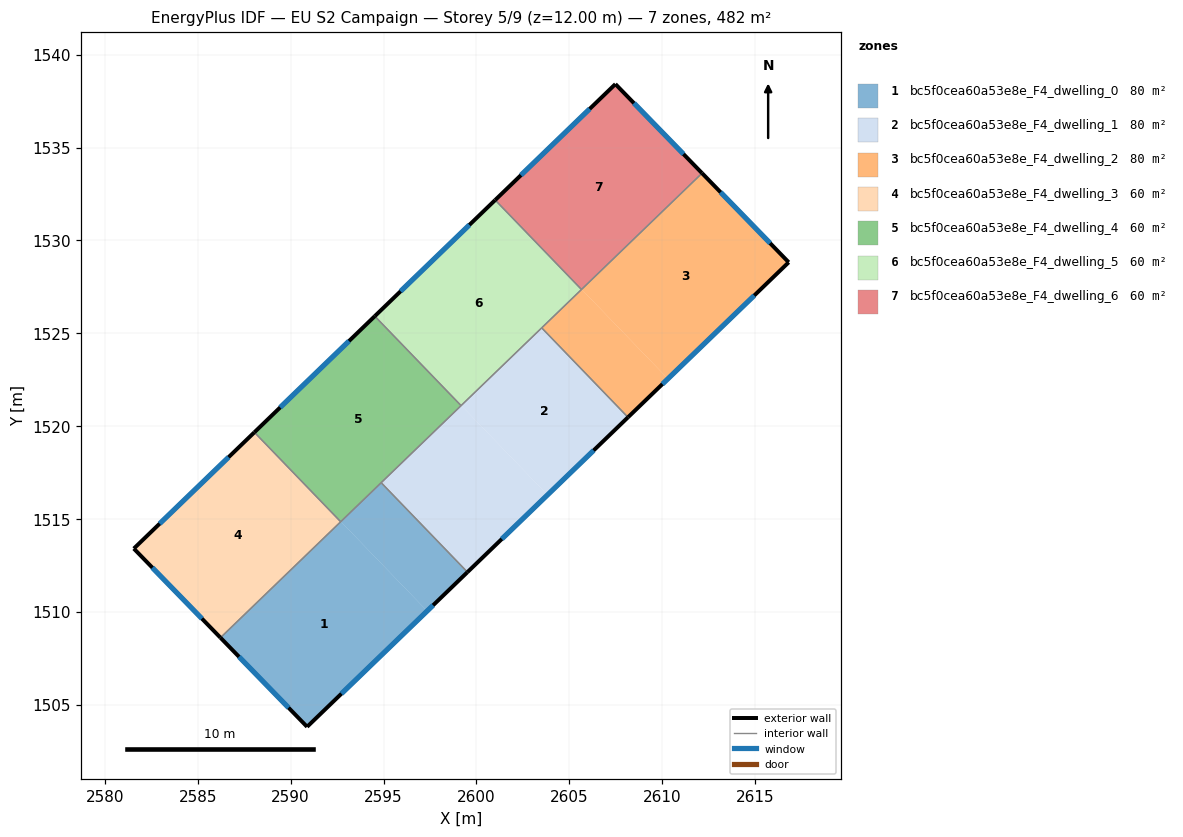
=== STOREY PLAN SPEC (per zone: floor XY polygon, exterior-wall plan segments, windows/doors) ===
zone 1: bc5f0cea60a53e8e_F4_dwelling_0  (80.3 m²)
  floor: (2592.70, 1514.87) (2597.35, 1510.05) (2590.89, 1503.82) (2586.22, 1508.62)
  floor: (2594.87, 1516.96) (2599.52, 1512.15) (2597.35, 1510.05) (2592.70, 1514.87)
  exterior wall: (2590.89, 1503.82) – (2599.52, 1512.15)  [12.0 m]
    window: (2592.73, 1505.61) – (2597.67, 1510.36)  [11.8 m²]
  exterior wall: (2586.22, 1508.62) – (2590.89, 1503.82)  [6.7 m]
    window: (2587.22, 1507.59) – (2589.89, 1504.85)  [6.6 m²]
  interior walls: 3
zone 2: bc5f0cea60a53e8e_F4_dwelling_1  (80.3 m²)
  floor: (2603.51, 1525.29) (2608.16, 1520.48) (2603.83, 1516.30) (2599.18, 1521.12)
  floor: (2599.18, 1521.12) (2603.83, 1516.30) (2599.52, 1512.15) (2594.87, 1516.96)
  exterior wall: (2599.52, 1512.15) – (2608.16, 1520.48)  [12.0 m]
    window: (2601.37, 1513.93) – (2606.31, 1518.70)  [11.8 m²]
  interior walls: 4
zone 3: bc5f0cea60a53e8e_F4_dwelling_2  (80.2 m²)
  floor: (2612.15, 1533.61) (2616.81, 1528.82) (2610.31, 1522.55) (2605.67, 1527.36)
  floor: (2605.67, 1527.36) (2610.31, 1522.55) (2608.16, 1520.48) (2603.51, 1525.29)
  exterior wall: (2616.81, 1528.82) – (2612.14, 1533.62)  [6.7 m]
    window: (2615.81, 1529.85) – (2613.14, 1532.59)  [6.6 m²]
  exterior wall: (2608.16, 1520.48) – (2616.81, 1528.82)  [12.0 m]
    window: (2610.01, 1522.27) – (2614.95, 1527.04)  [11.8 m²]
  interior walls: 3
zone 4: bc5f0cea60a53e8e_F4_dwelling_3  (60.2 m²)
  floor: (2588.05, 1519.67) (2592.69, 1514.87) (2586.22, 1508.63) (2581.56, 1513.41)
  floor: (2592.69, 1514.87) (2592.69, 1514.86) (2586.22, 1508.62) (2586.22, 1508.63)
  exterior wall: (2581.56, 1513.41) – (2586.22, 1508.62)  [6.7 m]
    window: (2582.56, 1512.39) – (2585.22, 1509.65)  [6.6 m²]
  exterior wall: (2588.05, 1519.67) – (2581.56, 1513.41)  [9.0 m]
    window: (2586.66, 1518.33) – (2582.95, 1514.75)  [8.8 m²]
  interior walls: 2
zone 5: bc5f0cea60a53e8e_F4_dwelling_4  (60.2 m²)
  floor: (2594.53, 1525.92) (2599.17, 1521.11) (2592.70, 1514.87) (2588.06, 1519.68)
  floor: (2588.06, 1519.68) (2592.70, 1514.88) (2592.69, 1514.87) (2588.05, 1519.67)
  exterior wall: (2594.53, 1525.92) – (2588.05, 1519.67)  [9.0 m]
    window: (2593.14, 1524.59) – (2589.44, 1521.01)  [8.8 m²]
  interior walls: 4
zone 6: bc5f0cea60a53e8e_F4_dwelling_5  (60.2 m²)
  floor: (2601.01, 1532.17) (2605.65, 1527.36) (2599.18, 1521.12) (2594.54, 1525.93)
  floor: (2594.54, 1525.93) (2599.18, 1521.12) (2599.17, 1521.11) (2594.53, 1525.92)
  exterior wall: (2601.01, 1532.17) – (2594.53, 1525.92)  [9.0 m]
    window: (2599.62, 1530.84) – (2595.92, 1527.26)  [8.8 m²]
  interior walls: 4
zone 7: bc5f0cea60a53e8e_F4_dwelling_6  (60.2 m²)
  floor: (2607.48, 1538.42) (2612.14, 1533.62) (2605.66, 1527.37) (2601.02, 1532.18)
  floor: (2601.02, 1532.18) (2605.66, 1527.37) (2605.65, 1527.36) (2601.01, 1532.17)
  exterior wall: (2612.14, 1533.62) – (2607.48, 1538.42)  [6.7 m]
    window: (2611.15, 1534.65) – (2608.48, 1537.39)  [6.6 m²]
  exterior wall: (2607.48, 1538.42) – (2601.01, 1532.17)  [9.0 m]
    window: (2606.09, 1537.08) – (2602.40, 1533.51)  [8.8 m²]
  interior walls: 2

=== DERIVED (storey summary) ===
Building: EU S2 Campaign
Storey: 5 of 9  (floor level z = 12.00 m)
Storey gross floor area: 481.7 m²
Zones on this storey: 7
  - bc5f0cea60a53e8e_F4_dwelling_0: floor 80.3 m²; exterior wall 18.7 m (56.0 m²); 2 window(s) 18.3 m²; WWR 32.7%
  - bc5f0cea60a53e8e_F4_dwelling_1: floor 80.3 m²; exterior wall 12.0 m (36.0 m²); 1 window(s) 11.8 m²; WWR 32.7%
  - bc5f0cea60a53e8e_F4_dwelling_2: floor 80.2 m²; exterior wall 18.7 m (56.1 m²); 2 window(s) 18.3 m²; WWR 32.7%
  - bc5f0cea60a53e8e_F4_dwelling_3: floor 60.2 m²; exterior wall 15.7 m (47.1 m²); 2 window(s) 15.4 m²; WWR 32.7%
  - bc5f0cea60a53e8e_F4_dwelling_4: floor 60.2 m²; exterior wall 9.0 m (27.0 m²); 1 window(s) 8.8 m²; WWR 32.7%
  - bc5f0cea60a53e8e_F4_dwelling_5: floor 60.2 m²; exterior wall 9.0 m (27.0 m²); 1 window(s) 8.8 m²; WWR 32.7%
  - bc5f0cea60a53e8e_F4_dwelling_6: floor 60.2 m²; exterior wall 15.7 m (47.0 m²); 2 window(s) 15.4 m²; WWR 32.7%
Zone adjacency (shared interzone walls):
  - bc5f0cea60a53e8e_F4_dwelling_0 ↔ bc5f0cea60a53e8e_F4_dwelling_1
  - bc5f0cea60a53e8e_F4_dwelling_0 ↔ bc5f0cea60a53e8e_F4_dwelling_3
  - bc5f0cea60a53e8e_F4_dwelling_0 ↔ bc5f0cea60a53e8e_F4_dwelling_4
  - bc5f0cea60a53e8e_F4_dwelling_1 ↔ bc5f0cea60a53e8e_F4_dwelling_2
  - bc5f0cea60a53e8e_F4_dwelling_1 ↔ bc5f0cea60a53e8e_F4_dwelling_4
  - bc5f0cea60a53e8e_F4_dwelling_1 ↔ bc5f0cea60a53e8e_F4_dwelling_5
  - bc5f0cea60a53e8e_F4_dwelling_2 ↔ bc5f0cea60a53e8e_F4_dwelling_5
  - bc5f0cea60a53e8e_F4_dwelling_2 ↔ bc5f0cea60a53e8e_F4_dwelling_6
  - bc5f0cea60a53e8e_F4_dwelling_3 ↔ bc5f0cea60a53e8e_F4_dwelling_4
  - bc5f0cea60a53e8e_F4_dwelling_4 ↔ bc5f0cea60a53e8e_F4_dwelling_5
  - bc5f0cea60a53e8e_F4_dwelling_5 ↔ bc5f0cea60a53e8e_F4_dwelling_6